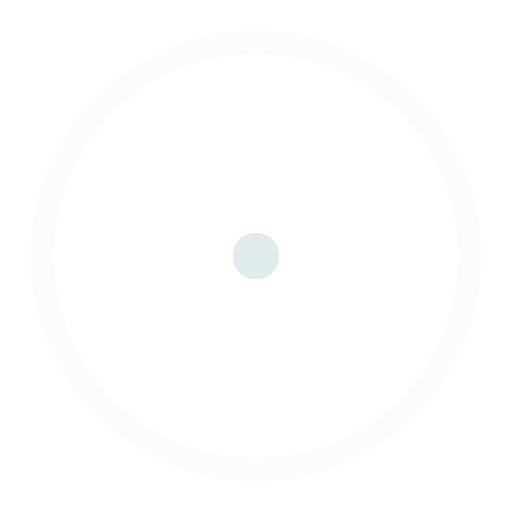
t = 0.00 s
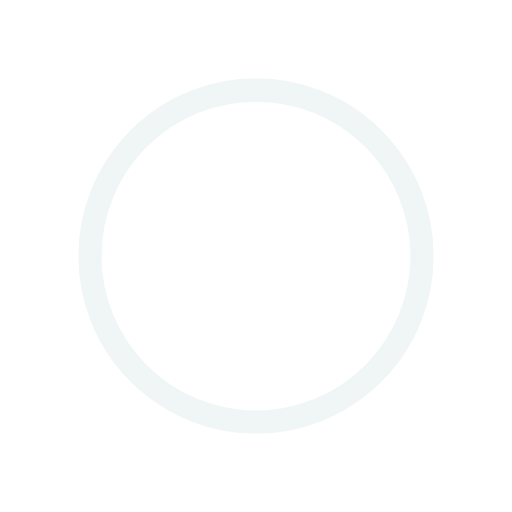
t = 0.45 s
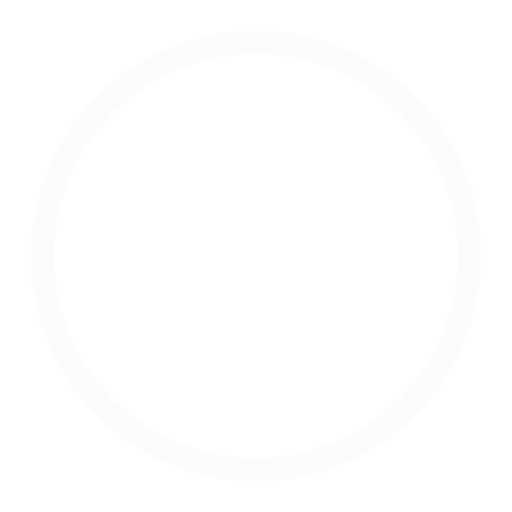
t = 0.90 s
t = 1.35 s: frame unchanged from t = 0.45 s, image omitted

The animated SVG that drew these frames (rendered in a browser with its animation timeline set to each time). Animation: 4 SMIL elements (animate=4); one cycle of 1.80 s, repeats indefinitely.

<?xml version="1.0" encoding="utf-8"?>
<svg width="100" height="100" viewBox="0 0 44 44" xmlns="http://www.w3.org/2000/svg" stroke="#dfeceb">
	<g fill="none" fill-rule="evenodd" stroke-width="2">
		<circle cx="22" cy="22" r="1">
			<animate attributeName="r"
			begin="0s" dur="1.8s"
			values="1; 20"
			calcMode="spline"
			keyTimes="0; 1"
			keySplines="0.165, 0.84, 0.44, 1"
			repeatCount="indefinite" />
			<animate attributeName="stroke-opacity"
			begin="0s" dur="1.8s"
			values="1; 0"
			calcMode="spline"
			keyTimes="0; 1"
			keySplines="0.3, 0.61, 0.355, 1"
			repeatCount="indefinite" />
		</circle>
		<circle cx="22" cy="22" r="1">
			<animate attributeName="r"
			begin="-0.9s" dur="1.8s"
			values="1; 20"
			calcMode="spline"
			keyTimes="0; 1"
			keySplines="0.165, 0.84, 0.44, 1"
			repeatCount="indefinite" />
			<animate attributeName="stroke-opacity"
			begin="-0.9s" dur="1.8s"
			values="1; 0"
			calcMode="spline"
			keyTimes="0; 1"
			keySplines="0.3, 0.61, 0.355, 1"
			repeatCount="indefinite" />
		</circle>
	</g>
</svg>
